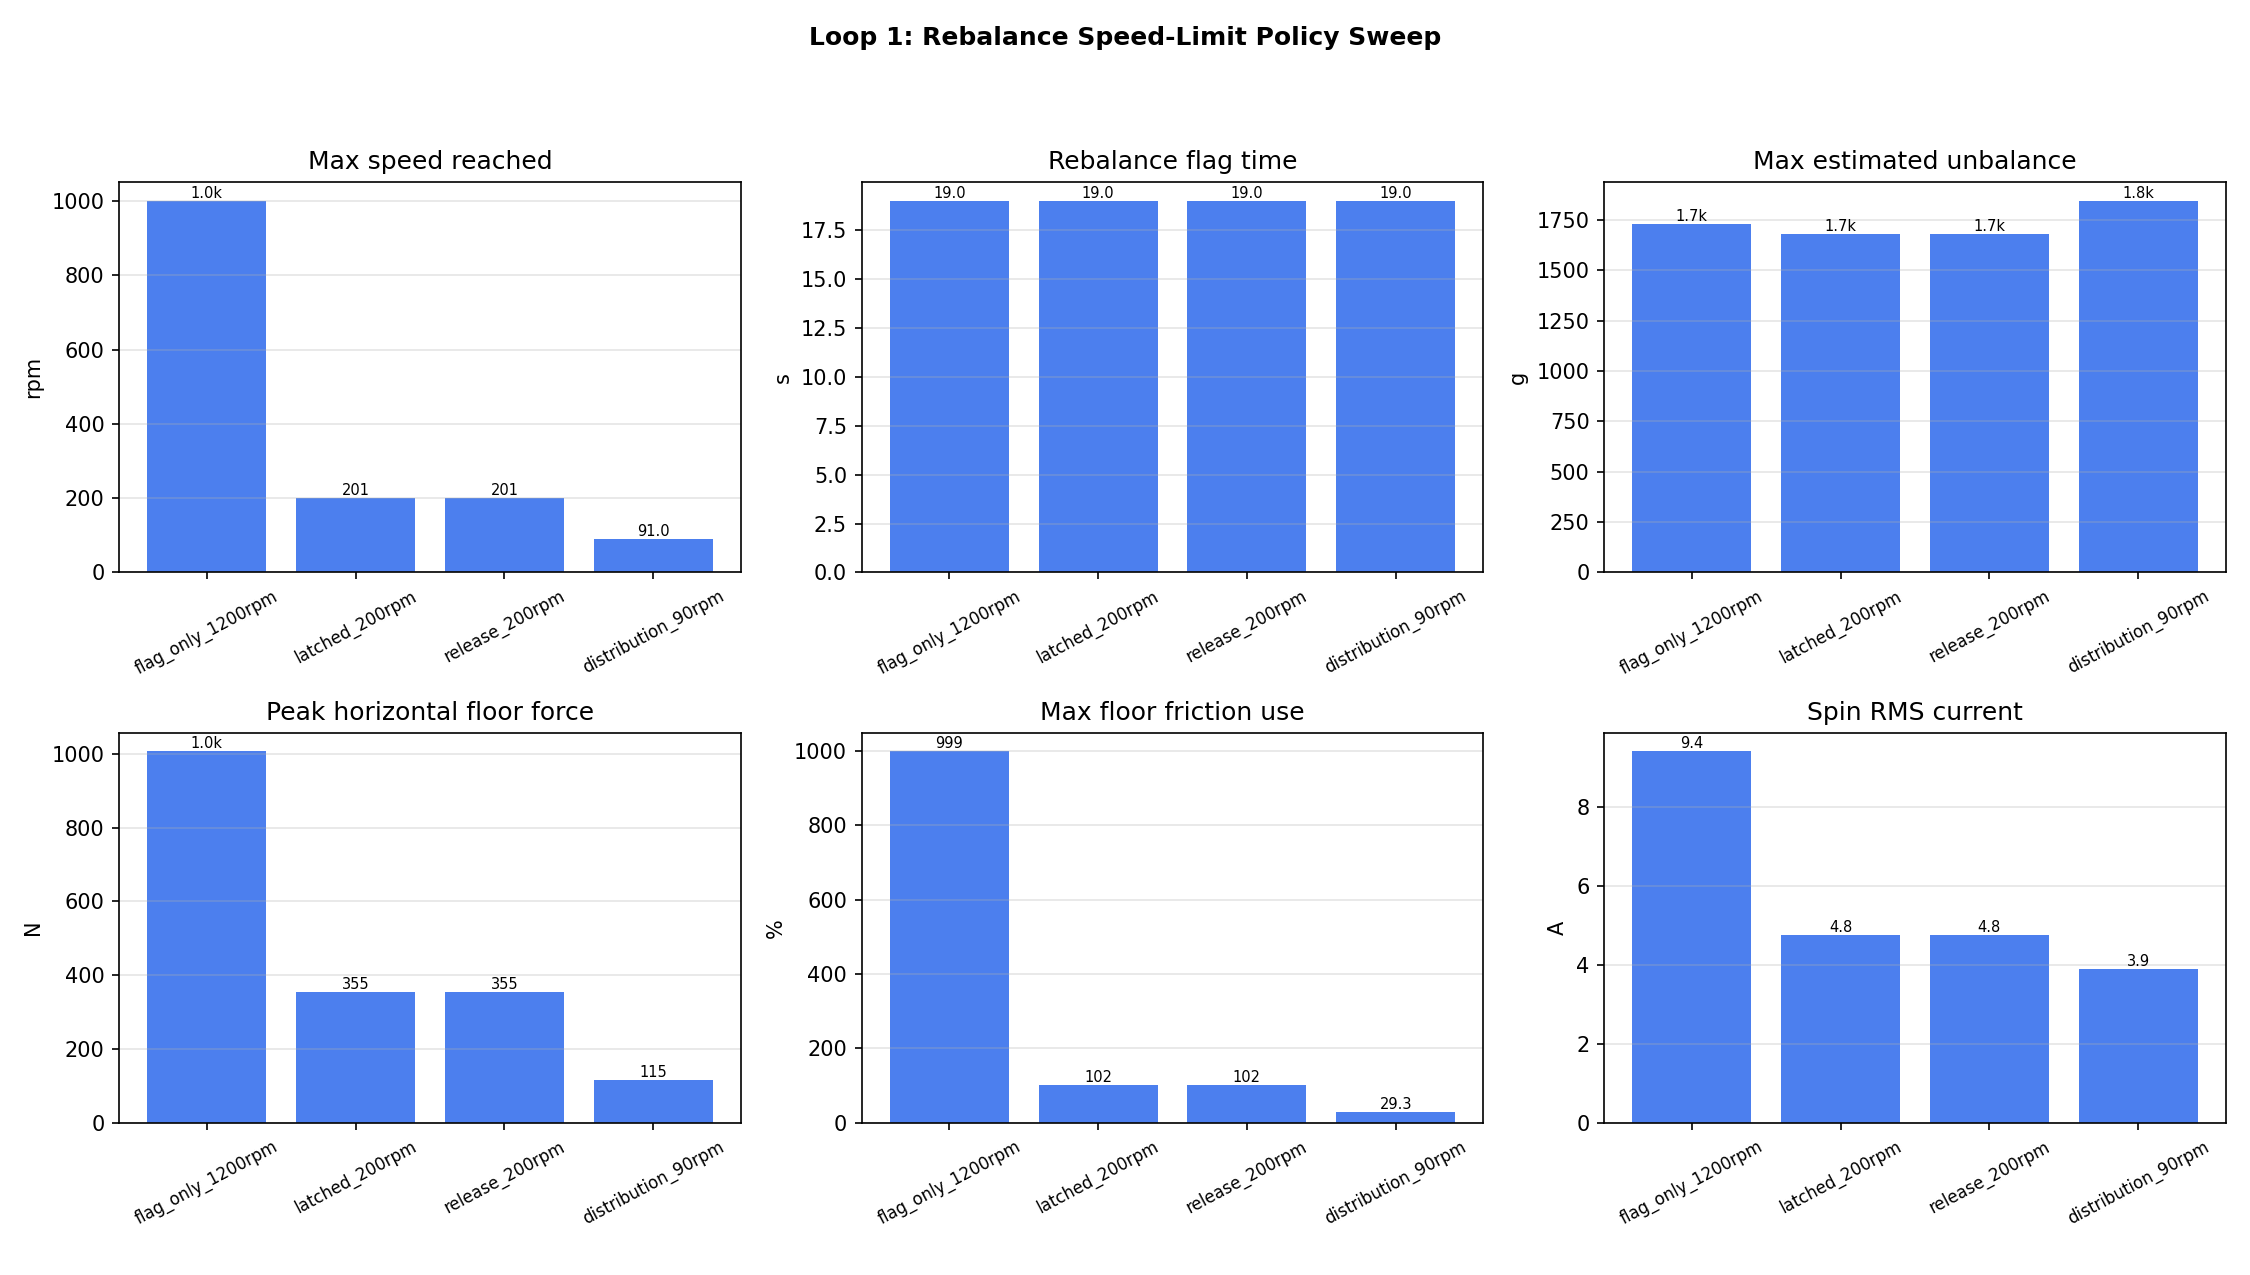

The data file committed next to this chart (first rows):
case, scenario, cycle_total_s, dt_s, ode_max_step_s, rtol, ode_method, sample_count, laundry_fraction, laundry_u_nominal_gm, laundry_stick_rpm, laundry_stick_width_rpm, max_speed_rpm, z_rms_tail_mm, x_rms_tail_mm, motion_rms_tail_mm, max_motion_mm, max_cabinet_bounce_mm, floor_h_force_max_N, floor_force_max_N, friction_util_raw_max_pct, friction_util_max_pct, foot_min_normal_N, foot_lift_any
flag_only_1200rpm, P90 moving-laundry speed-limit policy sw…, 26.0, 0.02, 0.02, 0.001, RK45, 1301, 0.4544, 443.0, 60.4, 25.8, 1001, 6.718, 7.006, 1.068, 27.33, 1.861, 1007, 2381, 100742151875585, 999.0, 0.0, True
latched_200rpm, P90 moving-laundry speed-limit policy sw…, 26.0, 0.02, 0.02, 0.001, RK45, 1301, 0.4544, 443.0, 60.4, 25.8, 201, 5.474, 10.28, 4.538, 27.33, 0.263, 354.5, 919.1, 101.5, 101.5, 109, False
release_200rpm, P90 moving-laundry speed-limit policy sw…, 26.0, 0.02, 0.02, 0.001, RK45, 1301, 0.4544, 443.0, 60.4, 25.8, 201, 5.474, 10.28, 4.538, 27.33, 0.263, 354.5, 919.1, 101.5, 101.5, 109, False
distribution_90rpm, P90 moving-laundry speed-limit policy sw…, 26.0, 0.02, 0.02, 0.001, RK45, 1301, 0.4544, 443.0, 60.4, 25.8, 91.04, 1.237, 1.788, 1.518, 16.43, 0.05383, 115.2, 739.5, 29.28, 29.28, 151.4, False
